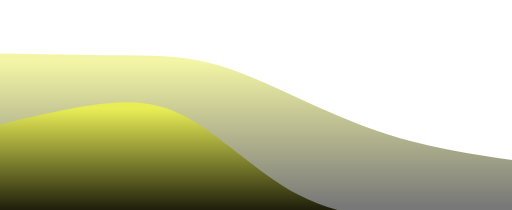
t = 0.00 s
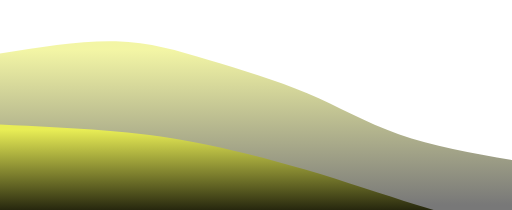
t = 0.75 s
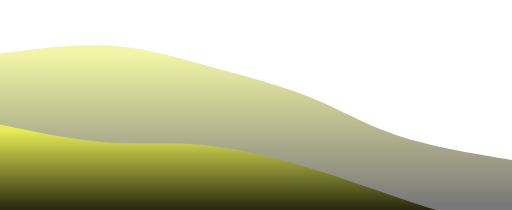
t = 1.25 s
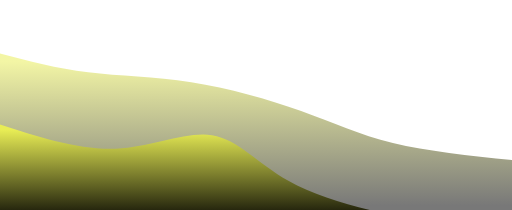
t = 2.00 s
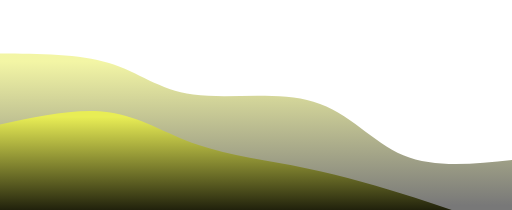
t = 2.75 s
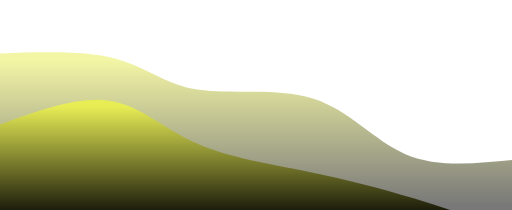
t = 3.25 s

The animated SVG that drew these frames (rendered in a browser with its animation timeline set to each time). Animation: 2 CSS @keyframes rules; one cycle of 4.00 s, repeats indefinitely.

<svg width="100%" height="100%" id="svg" viewBox="0 0 1440 590" xmlns="http://www.w3.org/2000/svg" class="transition duration-300 ease-in-out delay-150"><style>
          .path-0{
            animation:pathAnim-0 4s;
            animation-timing-function: linear;
            animation-iteration-count: infinite;
          }
          @keyframes pathAnim-0{
            0%{
              d: path("M 0,600 L 0,150 C 114.44019138755979,152.11483253588517 228.88038277511959,154.22966507177034 326,155 C 423.1196172248804,155.77033492822966 502.91866028708125,155.19617224880383 587,176 C 671.0813397129187,196.80382775119617 759.444976076555,238.98564593301433 849,280 C 938.555023923445,321.0143540669857 1029.3014354066986,360.8612440191388 1128,389 C 1226.6985645933014,417.1387559808612 1333.3492822966507,433.5693779904306 1440,450 L 1440,600 L 0,600 Z");
            }
            25%{
              d: path("M 0,600 L 0,150 C 115.29186602870817,124.91866028708134 230.58373205741634,99.83732057416269 326,103 C 421.41626794258366,106.16267942583731 496.956937799043,137.5693779904306 587,166 C 677.043062200957,194.4306220095694 781.5885167464116,219.88516746411483 869,256 C 956.4114832535884,292.11483253588517 1026.688995215311,338.8899521531101 1119,373 C 1211.311004784689,407.1100478468899 1325.6555023923445,428.555023923445 1440,450 L 1440,600 L 0,600 Z");
            }
            50%{
              d: path("M 0,600 L 0,150 C 79.81818181818178,171.04306220095694 159.63636363636357,192.08612440191388 248,203 C 336.36363636363643,213.91387559808612 433.27272727272737,214.69856459330143 538,231 C 642.7272727272726,247.30143540669857 755.2727272727271,279.11961722488036 847,312 C 938.7272727272729,344.88038277511964 1009.6363636363637,378.82296650717706 1105,402 C 1200.3636363636363,425.17703349282294 1320.181818181818,437.58851674641147 1440,450 L 1440,600 L 0,600 Z");
            }
            75%{
              d: path("M 0,600 L 0,150 C 122,143.9043062200957 244,137.80861244019138 326,168 C 408,198.19138755980862 450,264.66985645933016 545,277 C 640,289.33014354066984 788,247.51196172248797 893,277 C 998,306.48803827751203 1060,407.28229665071774 1144,448 C 1228,488.71770334928226 1334,469.35885167464113 1440,450 L 1440,600 L 0,600 Z");
            }
            100%{
              d: path("M 0,600 L 0,150 C 114.44019138755979,152.11483253588517 228.88038277511959,154.22966507177034 326,155 C 423.1196172248804,155.77033492822966 502.91866028708125,155.19617224880383 587,176 C 671.0813397129187,196.80382775119617 759.444976076555,238.98564593301433 849,280 C 938.555023923445,321.0143540669857 1029.3014354066986,360.8612440191388 1128,389 C 1226.6985645933014,417.1387559808612 1333.3492822966507,433.5693779904306 1440,450 L 1440,600 L 0,600 Z");
            }
          }</style><defs><linearGradient id="gradient" x1="50%" y1="100%" x2="50%" y2="0%"><stop offset="5%" stop-color="#000000"></stop><stop offset="95%" stop-color="#e8ed55"></stop></linearGradient></defs><path d="M 0,600 L 0,150 C 114.44019138755979,152.11483253588517 228.88038277511959,154.22966507177034 326,155 C 423.1196172248804,155.77033492822966 502.91866028708125,155.19617224880383 587,176 C 671.0813397129187,196.80382775119617 759.444976076555,238.98564593301433 849,280 C 938.555023923445,321.0143540669857 1029.3014354066986,360.8612440191388 1128,389 C 1226.6985645933014,417.1387559808612 1333.3492822966507,433.5693779904306 1440,450 L 1440,600 L 0,600 Z" stroke="none" stroke-width="0" fill="url(#gradient)" fill-opacity="0.53" class="transition-all duration-300 ease-in-out delay-150 path-0"></path><style>
          .path-1{
            animation:pathAnim-1 4s;
            animation-timing-function: linear;
            animation-iteration-count: infinite;
          }
          @keyframes pathAnim-1{
            0%{
              d: path("M 0,600 L 0,350 C 119.31100478468898,321.35885167464113 238.62200956937795,292.71770334928226 331,288 C 423.37799043062205,283.28229665071774 488.82296650717706,302.488038277512 569,356 C 649.1770334928229,409.511961722488 744.0861244019138,497.33014354066984 838,547 C 931.9138755980862,596.6698564593302 1024.8325358851675,608.1913875598086 1125,619 C 1225.1674641148325,629.8086124401914 1332.5837320574162,639.9043062200957 1440,650 L 1440,600 L 0,600 Z");
            }
            25%{
              d: path("M 0,600 L 0,350 C 96.64114832535884,366.14354066985646 193.28229665071768,382.2870813397129 281,393 C 368.7177033492823,403.7129186602871 447.5119617224881,408.9952153110048 544,415 C 640.4880382775119,421.0047846889952 754.66985645933,427.732057416268 868,454 C 981.33014354067,480.267942583732 1093.8086124401916,526.0765550239234 1189,562 C 1284.1913875598084,597.9234449760766 1362.0956937799042,623.9617224880383 1440,650 L 1440,600 L 0,600 Z");
            }
            50%{
              d: path("M 0,600 L 0,350 C 111.64593301435409,386.17224880382776 223.29186602870817,422.34449760765546 326,418 C 428.70813397129183,413.65550239234454 522.4784688995215,368.7942583732058 596,380 C 669.5215311004785,391.2057416267942 722.7942583732058,458.47846889952154 811,508 C 899.2057416267942,557.5215311004785 1022.3444976076555,589.2918660287081 1133,610 C 1243.6555023923445,630.7081339712919 1341.8277511961724,640.3540669856459 1440,650 L 1440,600 L 0,600 Z");
            }
            75%{
              d: path("M 0,600 L 0,350 C 106.89952153110048,306.488038277512 213.79904306220095,262.97607655502395 299,281 C 384.20095693779905,299.02392344497605 447.7033492822966,378.5837320574162 543,416 C 638.2966507177034,453.4162679425838 765.3875598086123,448.68899521531097 877,461 C 988.6124401913877,473.31100478468903 1084.7464114832537,502.6602870813398 1176,537 C 1267.2535885167463,571.3397129186602 1353.6267942583731,610.66985645933 1440,650 L 1440,600 L 0,600 Z");
            }
            100%{
              d: path("M 0,600 L 0,350 C 119.31100478468898,321.35885167464113 238.62200956937795,292.71770334928226 331,288 C 423.37799043062205,283.28229665071774 488.82296650717706,302.488038277512 569,356 C 649.1770334928229,409.511961722488 744.0861244019138,497.33014354066984 838,547 C 931.9138755980862,596.6698564593302 1024.8325358851675,608.1913875598086 1125,619 C 1225.1674641148325,629.8086124401914 1332.5837320574162,639.9043062200957 1440,650 L 1440,600 L 0,600 Z");
            }
          }</style><defs><linearGradient id="gradient" x1="50%" y1="100%" x2="50%" y2="0%"><stop offset="5%" stop-color="#000000"></stop><stop offset="95%" stop-color="#e8ed55"></stop></linearGradient></defs><path d="M 0,600 L 0,350 C 119.31100478468898,321.35885167464113 238.62200956937795,292.71770334928226 331,288 C 423.37799043062205,283.28229665071774 488.82296650717706,302.488038277512 569,356 C 649.1770334928229,409.511961722488 744.0861244019138,497.33014354066984 838,547 C 931.9138755980862,596.6698564593302 1024.8325358851675,608.1913875598086 1125,619 C 1225.1674641148325,629.8086124401914 1332.5837320574162,639.9043062200957 1440,650 L 1440,600 L 0,600 Z" stroke="none" stroke-width="0" fill="url(#gradient)" fill-opacity="1" class="transition-all duration-300 ease-in-out delay-150 path-1"></path></svg>
